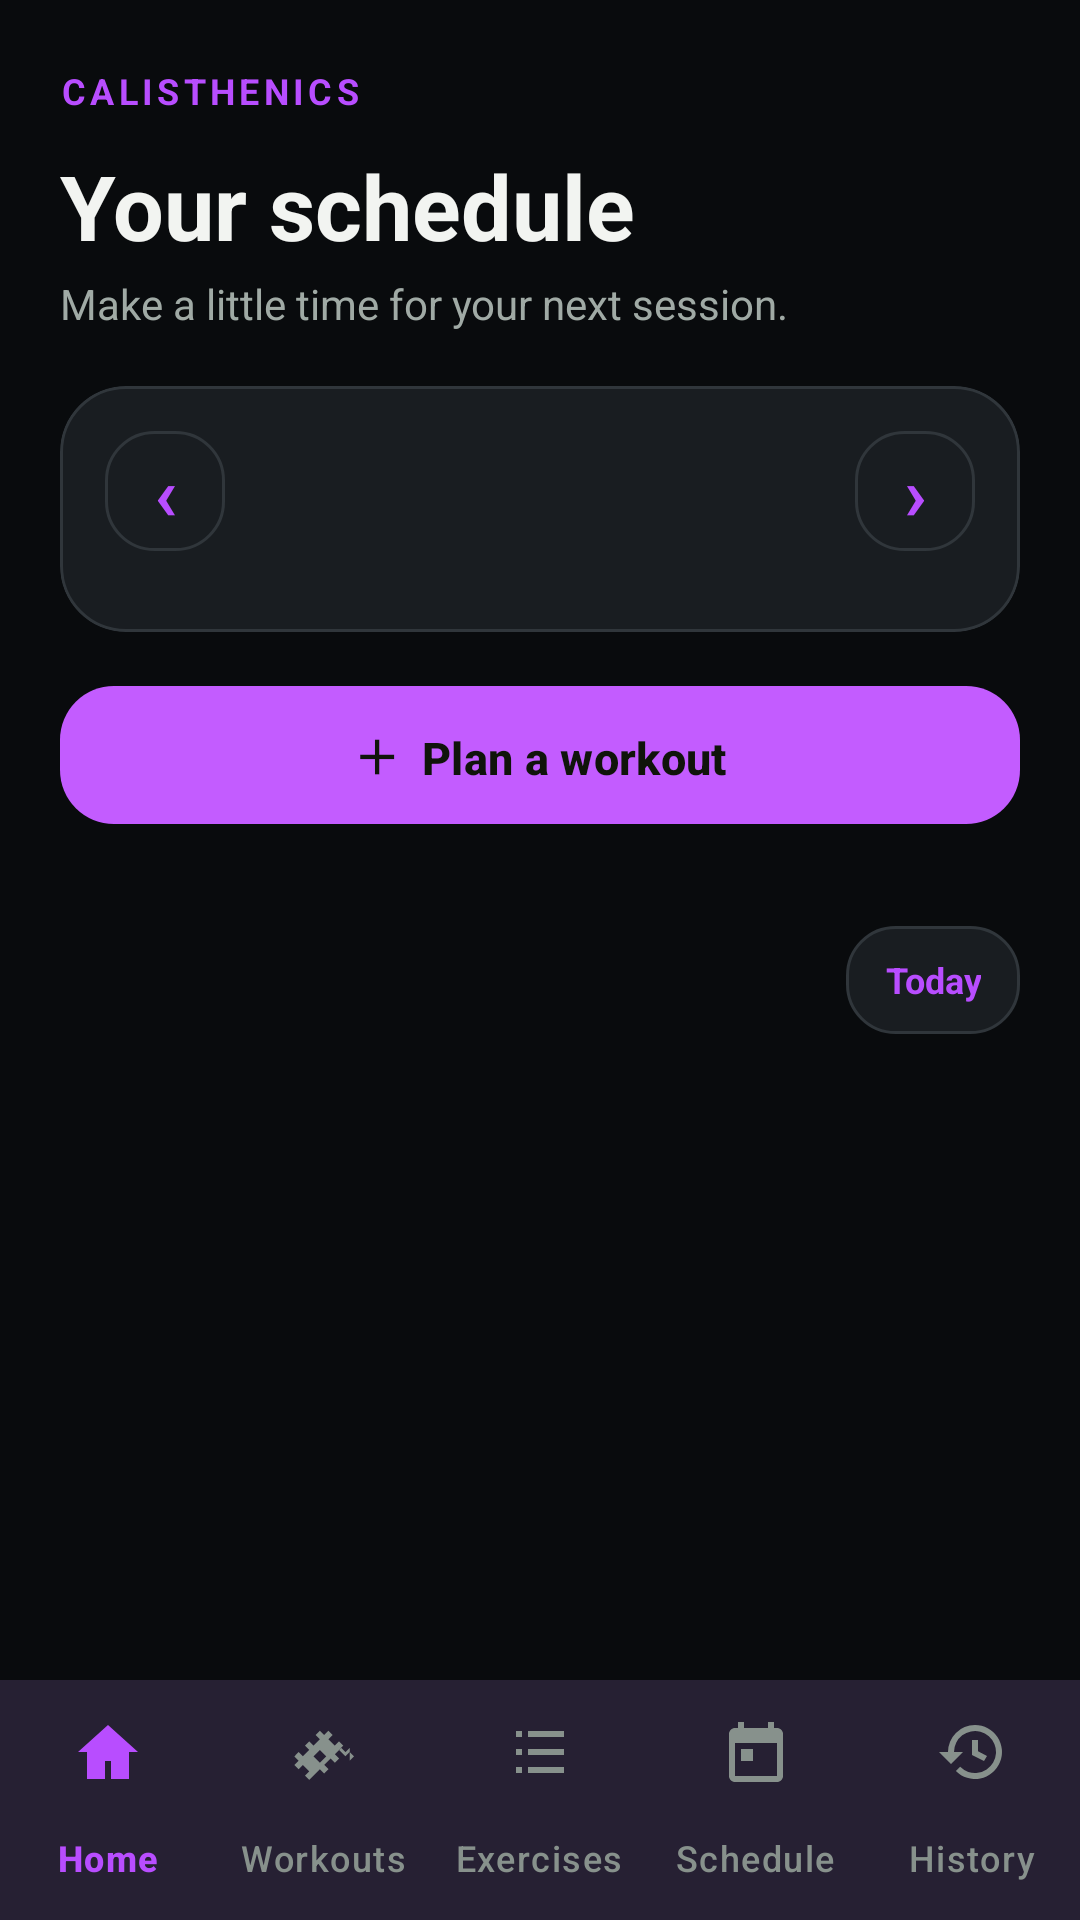

Produce the Android XML layout that renders to this screen, including the resource entries it uses.
<!-- AndroidManifest.xml: application theme Theme.CalisthenicsApp -->
<!-- res/layout/activity_schedule.xml -->
<?xml version="1.0" encoding="utf-8"?>
<LinearLayout xmlns:android="http://schemas.android.com/apk/res/android"
    xmlns:app="http://schemas.android.com/apk/res-auto"
    android:id="@+id/scheduleRoot"
    android:layout_width="match_parent"
    android:layout_height="match_parent"
    android:orientation="vertical">

    <ScrollView
        android:layout_width="match_parent"
        android:layout_height="0dp"
        android:layout_weight="1"
        android:fillViewport="true"
        android:scrollbars="none">

        <LinearLayout
            android:layout_width="match_parent"
            android:layout_height="wrap_content"
            android:orientation="vertical"
            android:paddingStart="20dp"
            android:paddingTop="22dp"
            android:paddingEnd="20dp"
            android:paddingBottom="28dp">

            <TextView
                android:layout_width="wrap_content"
                android:layout_height="wrap_content"
                android:letterSpacing="0.12"
                android:text="@string/brand"
                android:textColor="@color/performance_orange_dark"
                android:textSize="12sp"
                android:textStyle="bold" />

            <TextView
                android:layout_width="match_parent"
                android:layout_height="wrap_content"
                android:layout_marginTop="10dp"
                android:text="@string/schedule_title"
                android:textColor="@color/performance_graphite"
                android:textSize="30sp"
                android:textStyle="bold" />

            <TextView
                android:layout_width="match_parent"
                android:layout_height="wrap_content"
                android:layout_marginTop="3dp"
                android:text="@string/schedule_subtitle"
                android:textColor="@color/performance_muted"
                android:textSize="14sp" />

            <com.google.android.material.card.MaterialCardView
                android:layout_width="match_parent"
                android:layout_height="wrap_content"
                android:layout_marginTop="18dp"
                app:cardBackgroundColor="@color/performance_surface"
                app:cardCornerRadius="22dp"
                app:cardElevation="0dp"
                app:strokeColor="@color/performance_border"
                app:strokeWidth="1dp">

                <LinearLayout
                    android:layout_width="match_parent"
                    android:layout_height="wrap_content"
                    android:orientation="vertical"
                    android:padding="15dp">

                    <LinearLayout
                        android:layout_width="match_parent"
                        android:layout_height="40dp"
                        android:gravity="center_vertical"
                        android:orientation="horizontal">

                        <TextView
                            android:id="@+id/schedulePreviousWeek"
                            android:layout_width="40dp"
                            android:layout_height="40dp"
                            android:background="@drawable/home_tile_background"
                            android:gravity="center"
                            android:text="@string/schedule_previous_week"
                            android:textColor="@color/performance_orange_dark"
                            android:textSize="25sp"
                            android:textStyle="bold" />

                        <TextView
                            android:id="@+id/scheduleMonthTitle"
                            android:layout_width="0dp"
                            android:layout_height="wrap_content"
                            android:layout_weight="1"
                            android:gravity="center"
                            android:textColor="@color/performance_graphite"
                            android:textSize="16sp"
                            android:textStyle="bold" />

                        <TextView
                            android:id="@+id/scheduleNextWeek"
                            android:layout_width="40dp"
                            android:layout_height="40dp"
                            android:background="@drawable/home_tile_background"
                            android:gravity="center"
                            android:text="@string/schedule_next_week"
                            android:textColor="@color/performance_orange_dark"
                            android:textSize="25sp"
                            android:textStyle="bold" />
                    </LinearLayout>

                    <LinearLayout
                        android:id="@+id/scheduleWeekDays"
                        android:layout_width="match_parent"
                        android:layout_height="wrap_content"
                        android:layout_marginTop="12dp"
                        android:orientation="horizontal" />
                </LinearLayout>
            </com.google.android.material.card.MaterialCardView>

            <com.google.android.material.button.MaterialButton
                android:id="@+id/scheduleAddButton"
                style="@style/Widget.Material3.Button"
                android:layout_width="match_parent"
                android:layout_height="54dp"
                android:layout_marginTop="14dp"
                android:text="@string/schedule_add"
                android:textAllCaps="false"
                android:textColor="@color/performance_ink"
                android:textSize="15sp"
                android:textStyle="bold"
                app:backgroundTint="@color/performance_orange"
                app:cornerRadius="18dp" />

            <LinearLayout
                android:layout_width="match_parent"
                android:layout_height="wrap_content"
                android:layout_marginTop="24dp"
                android:gravity="center_vertical"
                android:orientation="horizontal">

                <LinearLayout
                    android:layout_width="0dp"
                    android:layout_height="wrap_content"
                    android:layout_weight="1"
                    android:orientation="vertical">

                    <TextView
                        android:id="@+id/scheduleSelectedDate"
                        android:layout_width="match_parent"
                        android:layout_height="wrap_content"
                        android:textColor="@color/performance_graphite"
                        android:textSize="21sp"
                        android:textStyle="bold" />

                    <TextView
                        android:id="@+id/scheduleDaySubtitle"
                        android:layout_width="match_parent"
                        android:layout_height="wrap_content"
                        android:layout_marginTop="2dp"
                        android:textColor="@color/performance_muted"
                        android:textSize="13sp" />
                </LinearLayout>

                <TextView
                    android:id="@+id/scheduleTodayButton"
                    android:layout_width="wrap_content"
                    android:layout_height="36dp"
                    android:background="@drawable/home_tile_background"
                    android:gravity="center"
                    android:paddingStart="13dp"
                    android:paddingEnd="13dp"
                    android:text="@string/schedule_today"
                    android:textColor="@color/performance_orange_dark"
                    android:textSize="12sp"
                    android:textStyle="bold" />
            </LinearLayout>

            <LinearLayout
                android:id="@+id/scheduleAgenda"
                android:layout_width="match_parent"
                android:layout_height="wrap_content"
                android:layout_marginTop="14dp"
                android:orientation="vertical" />
        </LinearLayout>
    </ScrollView>

    <com.google.android.material.bottomnavigation.BottomNavigationView
        android:id="@+id/bottomNavigation"
        android:layout_width="match_parent"
        android:layout_height="wrap_content"
        android:background="@color/performance_surface"
        app:itemIconTint="@color/performance_nav_colors"
        app:itemTextColor="@color/performance_nav_colors"
        app:labelVisibilityMode="labeled"
        app:menu="@menu/home_bottom_navigation" />
</LinearLayout>
<!-- resources referenced by this layout -->
<resources>
  <color name="performance_border">#FF30363B</color>
  <color name="performance_graphite">#FFF2F4F1</color>
  <color name="performance_ink">#FF10140B</color>
  <color name="performance_muted">#FFA0AAA5</color>
  <color name="performance_orange">#FFC35CFF</color>
  <color name="performance_orange_dark">#FFB84DFF</color>
  <color name="performance_surface">#FF191D21</color>
  <!-- drawable home_tile_background (drawable) -->
  <?xml version="1.0" encoding="utf-8"?>
  <shape xmlns:android="http://schemas.android.com/apk/res/android">
      <solid android:color="@color/performance_surface" />
      <corners android:radius="16dp" />
      <stroke android:width="1dp" android:color="@color/performance_border" />
  </shape>
  <string name="brand" translatable="false">CALISTHENICS</string>
  <string name="schedule_add">"＋  Plan a workout"</string>
  <string name="schedule_next_week" translatable="false">›</string>
  <string name="schedule_previous_week" translatable="false">‹</string>
  <string name="schedule_subtitle">Make a little time for your next session.</string>
  <string name="schedule_title">Your schedule</string>
  <string name="schedule_today">Today</string>
  <style name="Theme.CalisthenicsApp" parent="Base.Theme.CalisthenicsApp">
          <item name="android:windowBackground">@color/performance_canvas</item>
      </style>
  <style name="Base.Theme.CalisthenicsApp" parent="Theme.Material3.DayNight.NoActionBar">
          <item name="colorPrimary">@color/performance_orange_dark</item>
          <item name="colorOnPrimary">@color/performance_surface</item>
          <item name="colorPrimaryContainer">@color/performance_orange_tint</item>
          <item name="colorOnPrimaryContainer">@color/performance_graphite</item>
          <item name="colorSecondary">@color/performance_graphite</item>
          <item name="colorOnSecondary">@color/performance_surface</item>
          <item name="colorSecondaryContainer">@color/performance_orange_tint</item>
          <item name="colorOnSecondaryContainer">@color/performance_graphite</item>
          <item name="colorSurface">@color/performance_surface</item>
          <item name="colorOnSurface">@color/performance_graphite</item>
          <item name="colorOutline">@color/performance_border</item>
          <item name="android:colorAccent">@color/performance_orange_dark</item>
      </style>
  <color name="performance_canvas">#FF090B0D</color>
  <color name="performance_orange_tint">#FF321A42</color>
</resources>
